Run: headless pygame with SDL's dummy video driver; simulated clock (each Clock.tick advances the game by its frame time, no real sleeping); random seed 0; keys injected as events and as key.get_pressed() state; no mouse input.
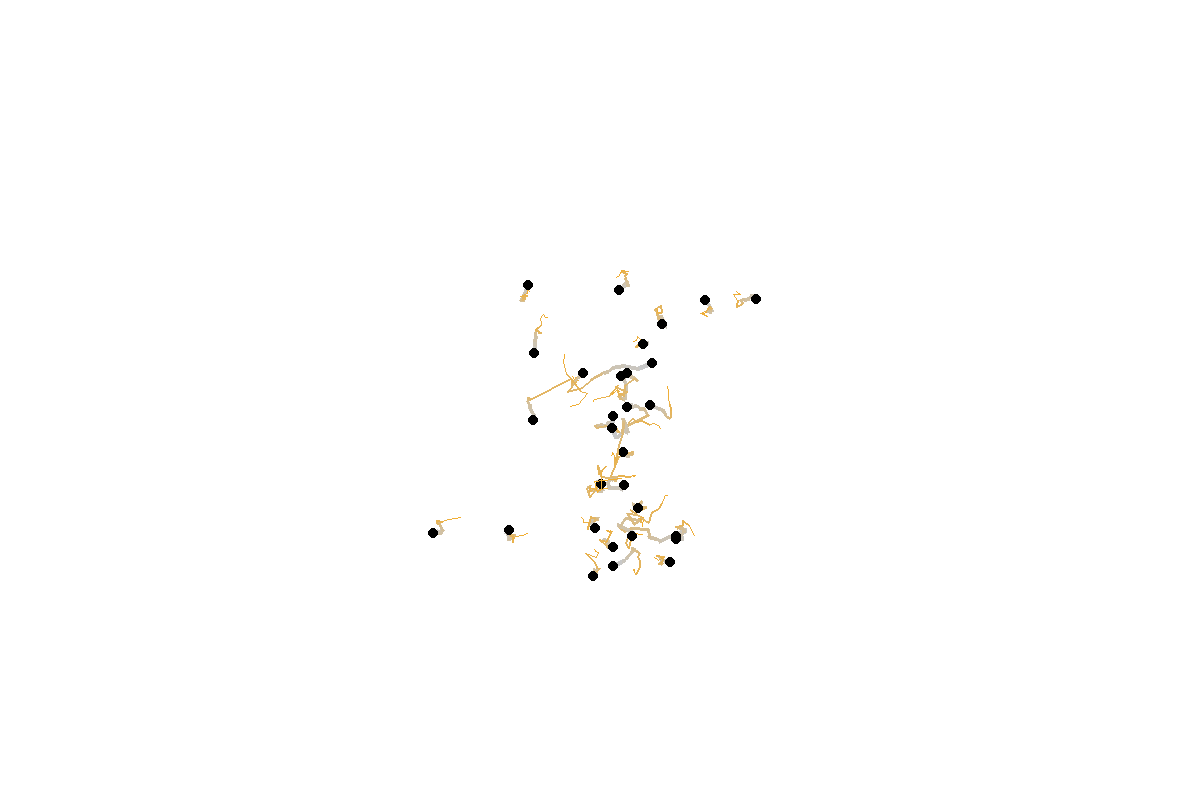
Frame 1 of 4 · flips 1–60 · no input
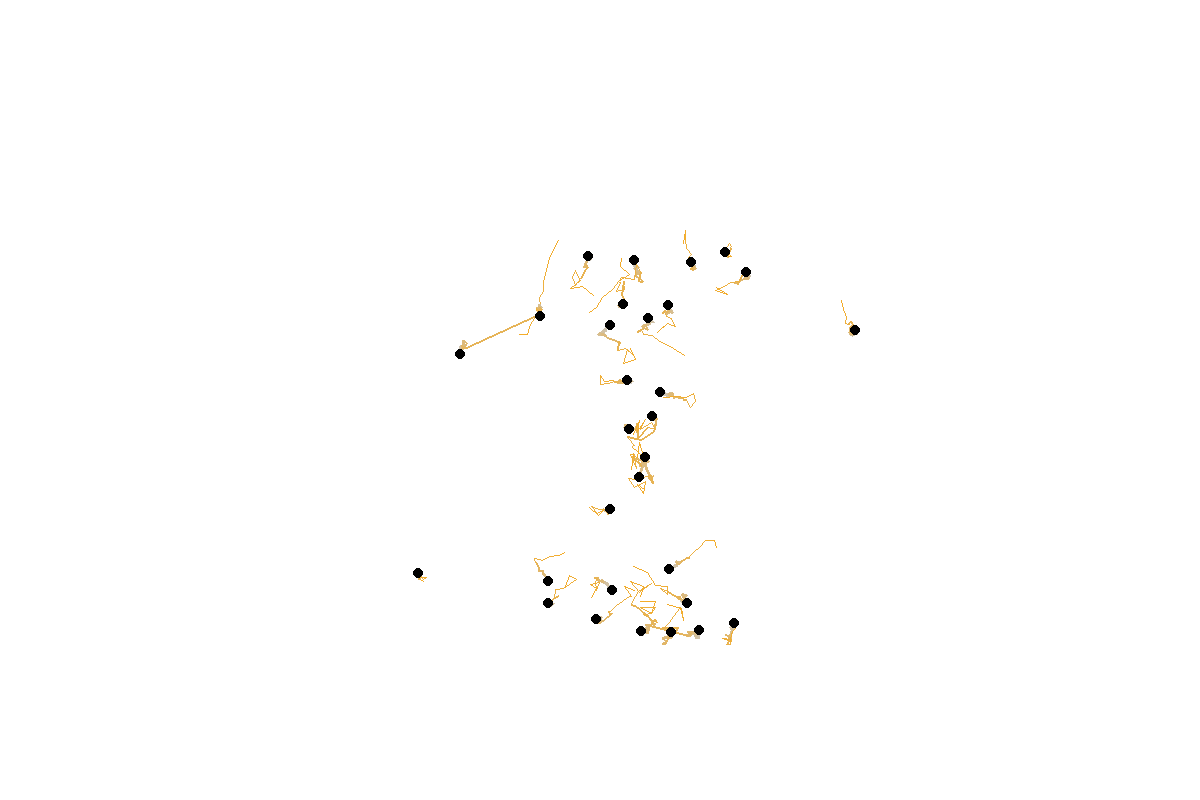
Frame 2 of 4 · flips 61–180 · tapped SPACE, RETURN · held RIGHT (→), D
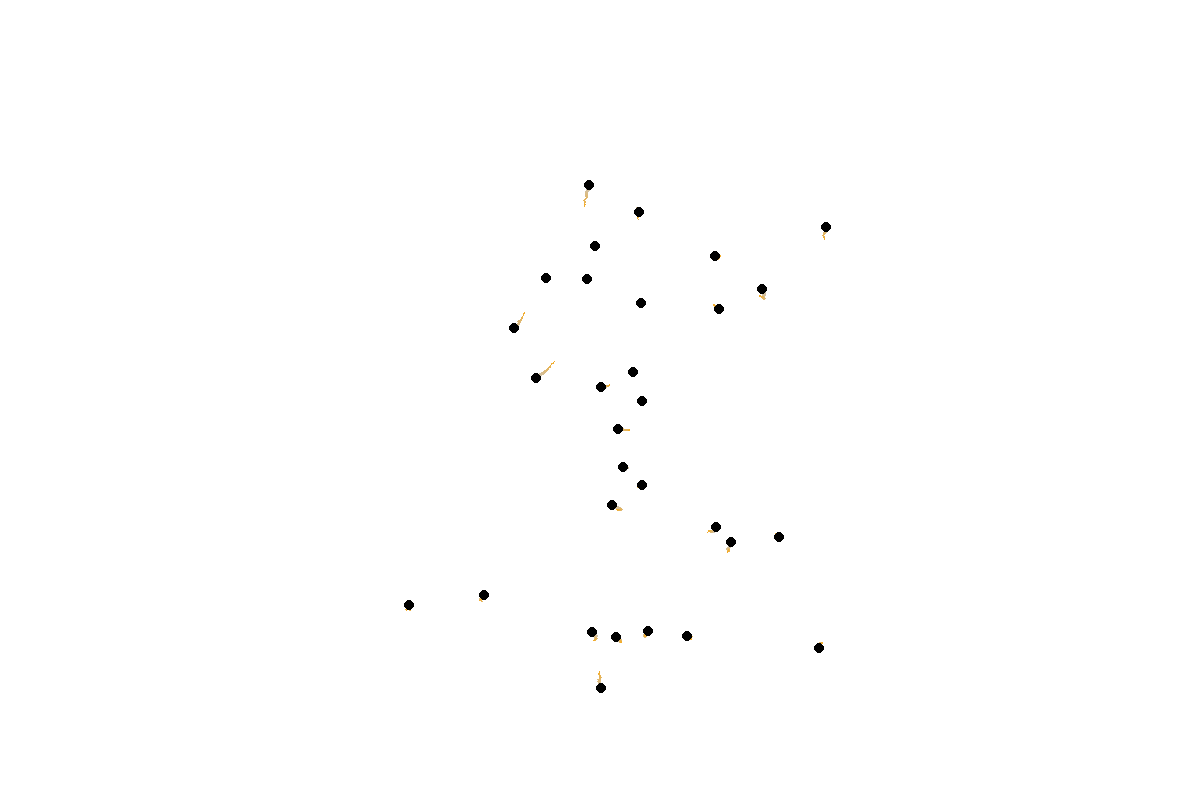
Frame 3 of 4 · flips 181–300 · held DOWN (↓), S
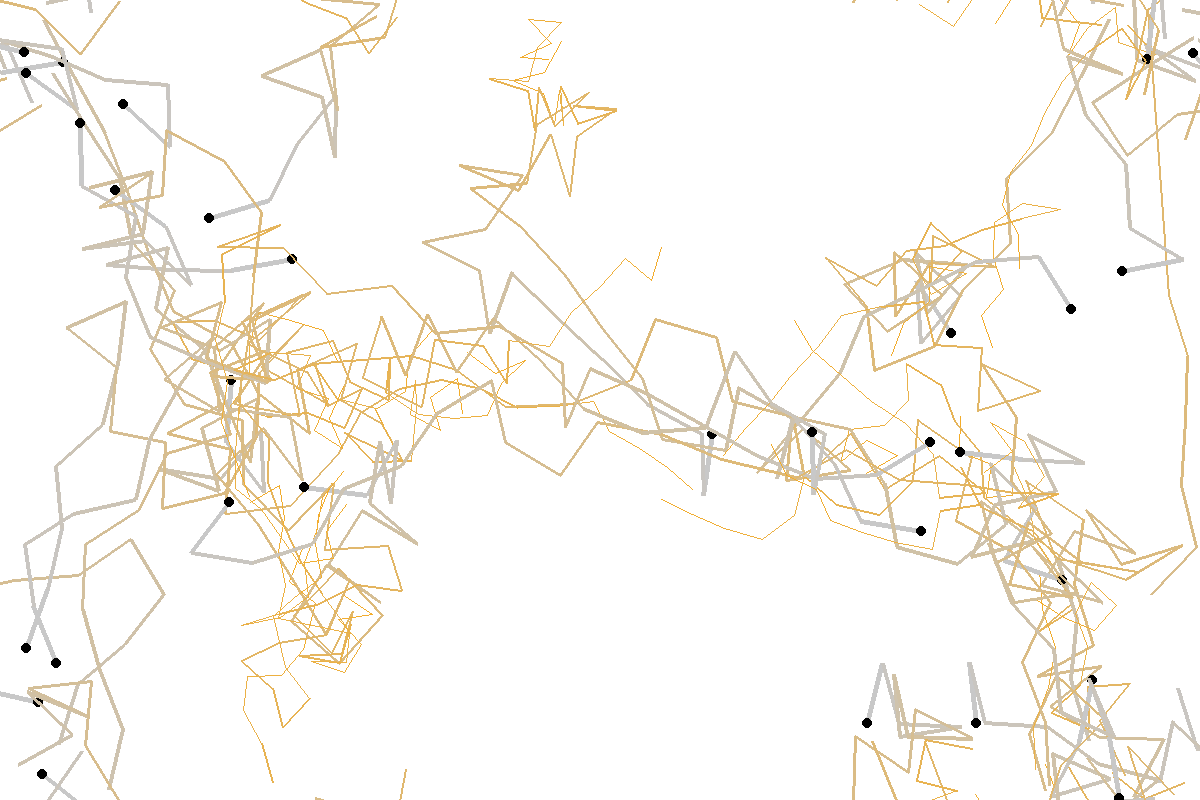
Frame 4 of 4 · flips 301–420 · held LEFT (←), A, UP (↑), W

The pygame program that drew these frames:

import pygame
import math
import random

# Constants
WIDTH, HEIGHT = 1200, 800
BG_COLOR = (255, 255, 255)
TAIL_COLOR = (255, 165, 0)
BIRD_COLOR = (0, 0, 0)
NUM_BIRDS = 30
BL = 10  # Body length/diameter of each bird
DELTA_T = 0.1  # Time step for updating positions

ALPHA_0 = 1000 # Acceleration coefficient for separation/cohesion
BETA_0 = 20 # Angular velocity coefficient for alignment
ALPHA_1 = 10 # Acceleration coefficient for adapting to spatial gradient velocity 
BETA_1 = 10 # Angular velocity coefficient for adapting to the angular gradient 
MAX_SPEED = 15
MAX_TAIL_LENGTH = 35


class Bird:
    def __init__(self, x, y):
        self.x = x
        self.y = y
        self.v = 2 # Initial velocity
        self.angle = random.uniform(0, 2 * math.pi)
        self.bl = BL
        self.radius = BL / 2
        self.speed = 5  # Initial speed
        self.tail = []


    def update(self, birds):
        # Initialize the change in speed and heading
        dspeed = 0
        dangle = 0
        
        # Distance and angle differences to other birds
        distances = [self.distance_to(other) for other in birds if other != self]
        angle_diffs = [(math.atan2(other.y - self.y, other.x - self.x) - self.angle) % (2*math.pi) for other in birds if other != self]
        
        for dist, angle_diff in zip(distances, angle_diffs):
            if angle_diff > math.pi:
                angle_diff -= 2 * math.pi  # Wrap the angle to [-pi, pi]

            # Separate from birds that are too close
            if dist < self.radius * 2:
                dspeed -= ALPHA_0 / dist
                dangle -= BETA_0 * angle_diff / dist
            
            # Cohere towards birds that are at an ideal distance
            elif dist < self.radius * 4:
                dspeed += ALPHA_0 / dist
                dangle += BETA_0 * angle_diff / dist
        
        # Compute spatial gradient based on the average speed.
        avg_speed = sum(other.speed for other in birds if other != self) / (len(birds) - 1)
        spatial_grad = avg_speed - self.speed
        
        # Compute angular gradient based on the average angle.
        avg_angle = sum(angle_diffs) / len(angle_diffs) if angle_diffs else 0
        angular_grad = avg_angle - self.angle
        
        # Apply the adaptive coefficients
        dspeed += ALPHA_1 * spatial_grad
        dangle += BETA_1 * angular_grad

        # Cap the speed to a maximum value to maintain control
        self.speed = min(self.speed + dspeed * DELTA_T, MAX_SPEED)
        self.angle += dangle * DELTA_T
        self.angle += self.normalize_angle(dangle * DELTA_T)
        
        # Update position with the adjusted speed and angle
        self.x += math.cos(self.angle) * self.speed
        self.y += math.sin(self.angle) * self.speed
        
        # Wrap-around the screen
        self.x %= WIDTH
        self.y %= HEIGHT

        dynamic_tail_length = int(self.speed / MAX_SPEED * MAX_TAIL_LENGTH)
        self.tail.insert(0, (self.x, self.y))

        # Remove the last tail point if the tail is too long
        if len(self.tail) > dynamic_tail_length:
            self.tail.pop()

    def draw_tail(self, screen):
        # Draw the clipped tail with a thicker line and fading effect
        if len(self.tail) > 1:
            tail_segments = list(zip(self.tail[:-1], self.tail[1:]))
            num_segments = min(len(tail_segments), MAX_TAIL_LENGTH)

            for i in range(num_segments):
                # Clip the tail segments at the screen boundaries
                t = i / num_segments

                start_point = (
                    max(0, min(WIDTH - 1, int(tail_segments[i][0][0]))),
                    max(0, min(HEIGHT - 1, int(tail_segments[i][0][1])))
                )
                end_point = (
                    max(0, min(WIDTH - 1, int(tail_segments[i][1][0]))),
                    max(0, min(HEIGHT - 1, int(tail_segments[i][1][1])))
                )

                if abs(start_point[0] - end_point[0]) > WIDTH / 2:
                    if start_point[0] < end_point[0]:
                        end_point = (end_point[0] - WIDTH, end_point[1])
                    else:
                        end_point = (end_point[0] + WIDTH, end_point[1])

                # Check for vertical screen wrapping and adjust the drawing
                if abs(start_point[1] - end_point[1]) > HEIGHT / 2:
                    if start_point[1] < end_point[1]:
                        end_point = (end_point[0], end_point[1] - HEIGHT)
                    else:
                        end_point = (end_point[0], end_point[1] + HEIGHT)
                        
                gradient_color = (
                    int((1 - t) * (200 - 255) + TAIL_COLOR[0]),
                    int((1 - t) * (200 - 165) + TAIL_COLOR[1]),
                    int((1 - t) * (200 - 0) + TAIL_COLOR[2]),
                )
                thickness = int(5 * (1 - t))

                # Draw a line with the calculated thickness
                pygame.draw.line(screen, gradient_color, start_point, end_point, thickness)
                
    def distance_to(self, other):
        dx = other.x - self.x
        dy = other.y - self.y
        return math.sqrt(dx * dx + dy * dy)
    
    @staticmethod
    def normalize_angle(angle):
        # Normalize angle to be between -pi and pi
        while angle <= -math.pi:
            angle += 2 * math.pi
        while angle > math.pi:
            angle -= 2 * math.pi
        return angle
    
    def move(self):
        self.x += self.v * math.cos(self.angle) * DELTA_T
        self.y += self.v * math.sin(self.angle) * DELTA_T
        self.x %= WIDTH
        self.y %= HEIGHT

    def draw(self, screen):
        # Draw bird as a circle with radius = BL / 2
        pygame.draw.circle(screen, BIRD_COLOR, (int(self.x), int(self.y)), self.bl // 2)

# Set up the Pygame screen
screen = pygame.display.set_mode((WIDTH, HEIGHT))
pygame.display.set_caption("Flocking Simulation")

margin = 125
# Create a set of birds
center_x, center_y = WIDTH // 2, HEIGHT // 2
birds = []
for _ in range(NUM_BIRDS):
    while True:
        new_x = center_x + random.uniform(-margin, margin)
        new_y = center_y + random.uniform(-margin, margin)
        
        # Check if the new position is not already taken
        if (new_x, new_y) not in [(b.x, b.y) for b in birds]:
            break

    birds.append(Bird(new_x, new_y))
# birds = [Bird(random.randint(0, WIDTH), random.randint(0, HEIGHT)) for _ in range(NUM_BIRDS)]

running = True
clock = pygame.time.Clock()

# Main loop
while running:
    for event in pygame.event.get():
        if event.type == pygame.QUIT:
            running = False
    
    screen.fill(BG_COLOR)

    # Update and draw all birds
    for bird in birds:
        bird.update(birds)
        bird.draw_tail(screen)  # Draw the bird tail
        bird.draw(screen)

    pygame.display.flip()
    clock.tick(30)

pygame.quit()
